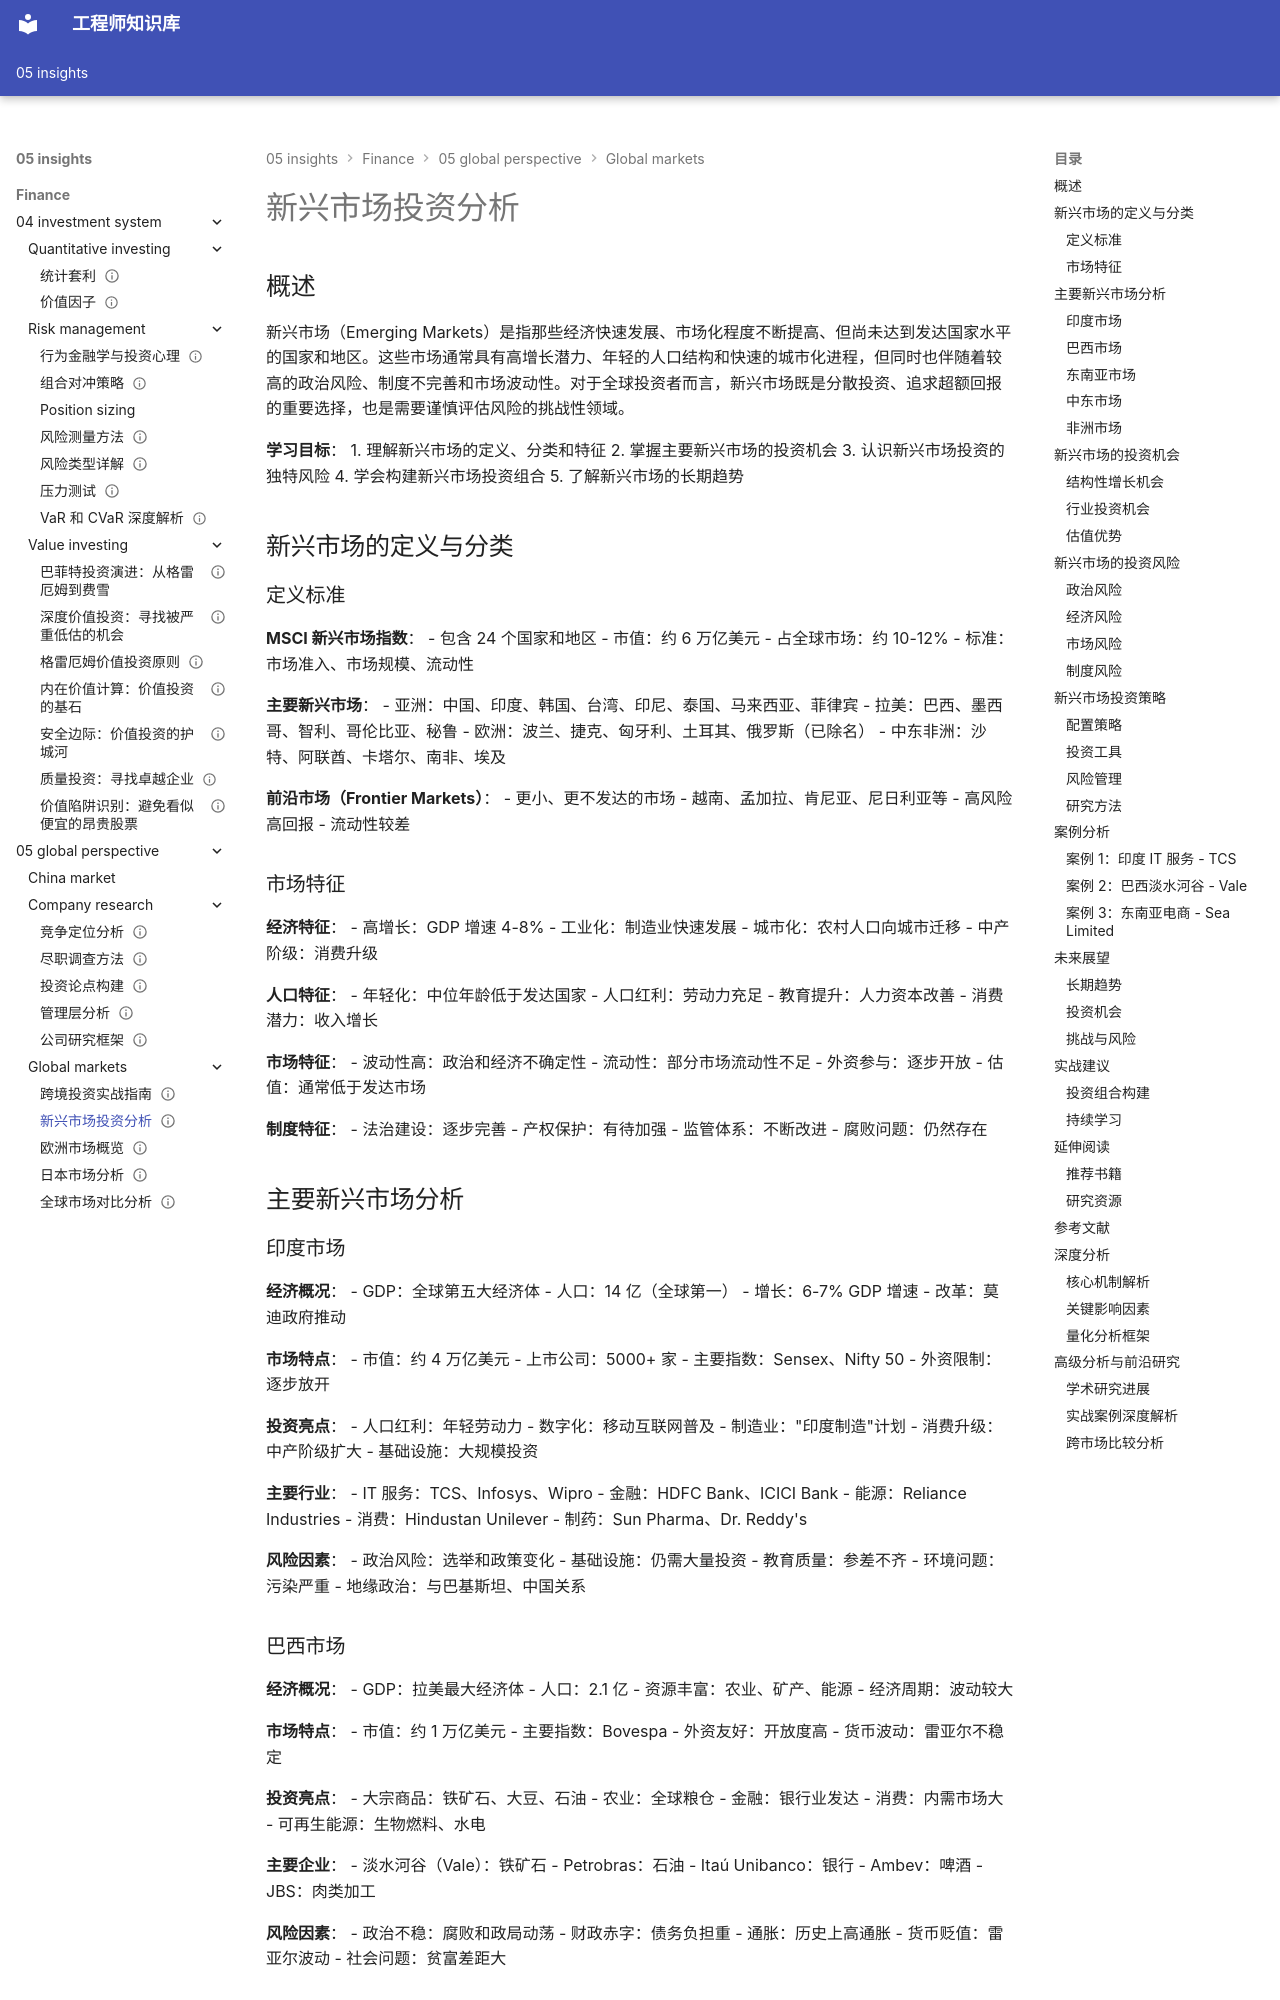

repository: Vuiora/knowledge-os · page: 05-insights/finance/05-global-perspective/global-markets/emerging-markets/index.html · generator: mkdocs

---
title: 新兴市场投资分析
description: 深入分析新兴市场的投资机会、风险特征和配置策略
slug: emerging-markets-investment
domain: 金融洞察
module: 全球投资视角
content_type: article
skill_level: advanced
tags:
- 全球市场
- 新兴市场
- 资产配置
- 风险管理
prerequisites:
- 国际投资基础
- 宏观经济分析
- 风险管理
related_contents:
- 全球市场对比
- 跨境投资
- 货币风险管理
estimated_time: 70
difficulty_score: 4
author: 金融知识体系
created_at: '2024-01-15'
updated_at: '2024-01-15'
version: '1.0'
language: zh-CN
status: published
is_featured: false
---

# 新兴市场投资分析

## 概述

新兴市场（Emerging Markets）是指那些经济快速发展、市场化程度不断提高、但尚未达到发达国家水平的国家和地区。这些市场通常具有高增长潜力、年轻的人口结构和快速的城市化进程，但同时也伴随着较高的政治风险、制度不完善和市场波动性。对于全球投资者而言，新兴市场既是分散投资、追求超额回报的重要选择，也是需要谨慎评估风险的挑战性领域。

**学习目标**：
1. 理解新兴市场的定义、分类和特征
2. 掌握主要新兴市场的投资机会
3. 认识新兴市场投资的独特风险
4. 学会构建新兴市场投资组合
5. 了解新兴市场的长期趋势

## 新兴市场的定义与分类

### 定义标准

**MSCI 新兴市场指数**：
- 包含 24 个国家和地区
- 市值：约 6 万亿美元
- 占全球市场：约 10-12%
- 标准：市场准入、市场规模、流动性

**主要新兴市场**：
- 亚洲：中国、印度、韩国、台湾、印尼、泰国、马来西亚、菲律宾
- 拉美：巴西、墨西哥、智利、哥伦比亚、秘鲁
- 欧洲：波兰、捷克、匈牙利、土耳其、俄罗斯（已除名）
- 中东非洲：沙特、阿联酋、卡塔尔、南非、埃及

**前沿市场（Frontier Markets）**：
- 更小、更不发达的市场
- 越南、孟加拉、肯尼亚、尼日利亚等
- 高风险高回报
- 流动性较差

### 市场特征

**经济特征**：
- 高增长：GDP 增速 4-8%
- 工业化：制造业快速发展
- 城市化：农村人口向城市迁移
- 中产阶级：消费升级

**人口特征**：
- 年轻化：中位年龄低于发达国家
- 人口红利：劳动力充足
- 教育提升：人力资本改善
- 消费潜力：收入增长

**市场特征**：
- 波动性高：政治和经济不确定性
- 流动性：部分市场流动性不足
- 外资参与：逐步开放
- 估值：通常低于发达市场

**制度特征**：
- 法治建设：逐步完善
- 产权保护：有待加强
- 监管体系：不断改进
- 腐败问题：仍然存在

## 主要新兴市场分析

### 印度市场

**经济概况**：
- GDP：全球第五大经济体
- 人口：14 亿（全球第一）
- 增长：6-7% GDP 增速
- 改革：莫迪政府推动

**市场特点**：
- 市值：约 4 万亿美元
- 上市公司：5000+ 家
- 主要指数：Sensex、Nifty 50
- 外资限制：逐步放开

**投资亮点**：
- 人口红利：年轻劳动力
- 数字化：移动互联网普及
- 制造业："印度制造"计划
- 消费升级：中产阶级扩大
- 基础设施：大规模投资

**主要行业**：
- IT 服务：TCS、Infosys、Wipro
- 金融：HDFC Bank、ICICI Bank
- 能源：Reliance Industries
- 消费：Hindustan Unilever
- 制药：Sun Pharma、Dr. Reddy's

**风险因素**：
- 政治风险：选举和政策变化
- 基础设施：仍需大量投资
- 教育质量：参差不齐
- 环境问题：污染严重
- 地缘政治：与巴基斯坦、中国关系
